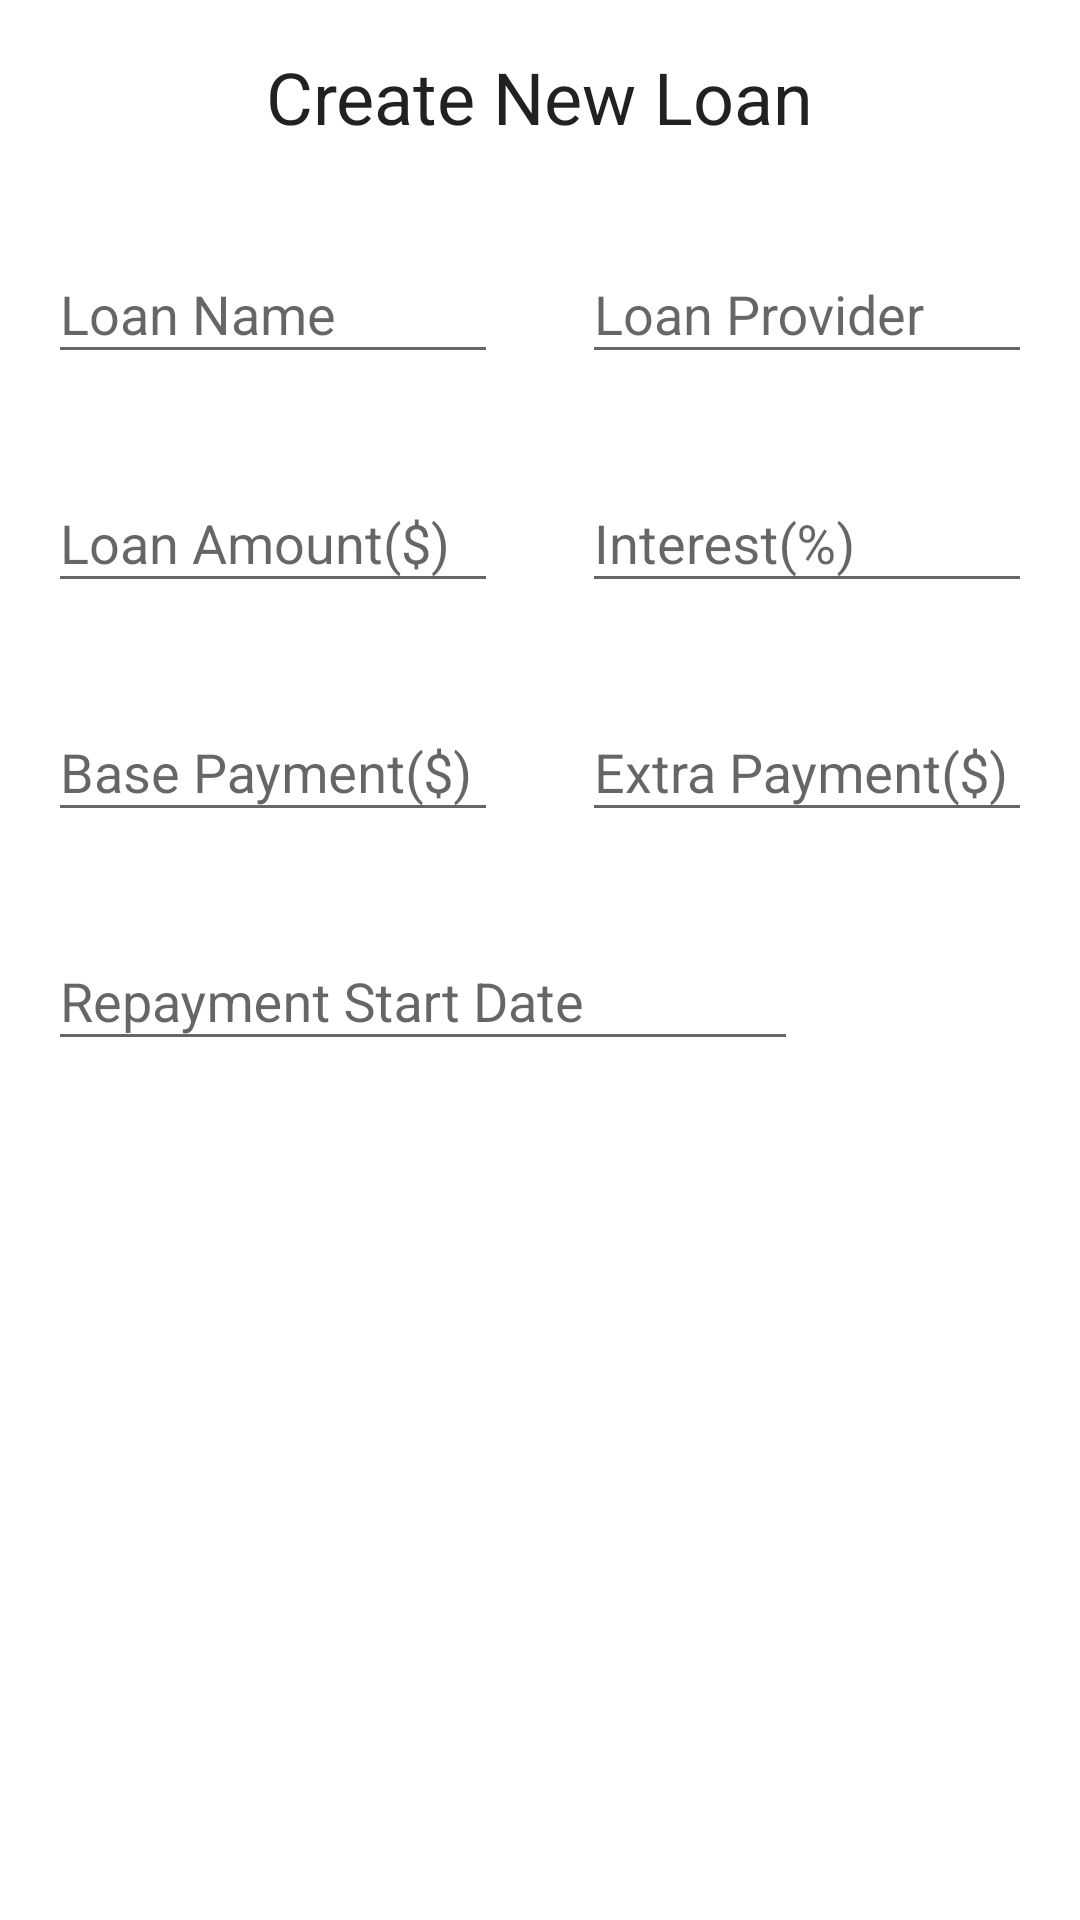

The Android layout XML behind this screen, and the referenced resources:
<!-- AndroidManifest.xml: application theme AppTheme -->
<!-- res/layout/fragment_new_loan.xml -->
<?xml version="1.0" encoding="utf-8"?>
<android.support.constraint.ConstraintLayout xmlns:android="http://schemas.android.com/apk/res/android"
    xmlns:app="http://schemas.android.com/apk/res-auto"
    xmlns:tools="http://schemas.android.com/tools"
    android:id="@+id/constraintLayout5"
    android:layout_width="match_parent"
    android:layout_height="wrap_content"
    android:layout_margin="@dimen/list_view_margin_horizontal"
    android:background="@android:color/white"
    android:elevation="@dimen/default_elevation"
    android:paddingBottom="@dimen/activity_vertical_margin">

    <TextView
        android:id="@+id/new_loan_label"
        android:layout_width="wrap_content"
        android:layout_height="wrap_content"
        android:layout_gravity="center_horizontal"
        android:layout_marginTop="16dp"
        android:text="Create New Loan"
        android:textAppearance="@android:style/TextAppearance.Material.Headline"
        app:layout_constraintLeft_toLeftOf="@+id/constraintLayout5"
        app:layout_constraintRight_toRightOf="@+id/constraintLayout5"
        app:layout_constraintTop_toTopOf="@+id/constraintLayout5"
        tools:layout_constraintLeft_creator="1"
        tools:layout_constraintRight_creator="1" />

    <android.support.design.widget.TextInputLayout
        android:id="@+id/new_loan_container"
        android:layout_width="150dp"
        android:layout_height="wrap_content"
        android:layout_marginStart="16dp"
        android:layout_marginTop="24dp"
        android:layout_weight="1"
        android:hint="@string/new_loan_loan_name"
        app:layout_constraintLeft_toLeftOf="@+id/constraintLayout5"
        app:layout_constraintTop_toBottomOf="@+id/new_loan_label">

        <android.support.design.widget.TextInputEditText
            android:id="@+id/new_loan_name_field"
            android:layout_width="match_parent"
            android:layout_height="wrap_content"
            android:inputType="text"
            app:layout_constraintBottom_toBottomOf="@+id/new_loan_container"
            app:layout_constraintLeft_toLeftOf="@+id/new_loan_container"
            tools:layout_constraintBottom_creator="1"
            tools:layout_constraintLeft_creator="1"
            tools:text="20,000" />

    </android.support.design.widget.TextInputLayout>

    <android.support.design.widget.TextInputLayout
        android:id="@+id/new_loan_amount_container"
        android:layout_width="150dp"
        android:layout_height="wrap_content"
        android:layout_marginTop="24dp"
        android:hint="@string/new_loan_amount"
        app:layout_constraintLeft_toLeftOf="@+id/new_loan_container"
        app:layout_constraintTop_toBottomOf="@+id/new_loan_container"
        tools:layout_constraintTop_creator="1">

        <android.support.design.widget.TextInputEditText
            android:id="@+id/new_loan_amount_field"
            android:layout_width="match_parent"
            android:layout_height="wrap_content"
            android:inputType="numberDecimal"
            app:layout_constraintBottom_toBottomOf="@+id/new_loan_amount_container"
            app:layout_constraintLeft_toLeftOf="@+id/new_loan_amount_container"
            tools:layout_constraintBottom_creator="1"
            tools:layout_constraintLeft_creator="1"
            tools:text="20,000" />

    </android.support.design.widget.TextInputLayout>

    <android.support.design.widget.TextInputLayout
        android:id="@+id/new_loan_interest_container"
        android:layout_width="150dp"
        android:layout_height="wrap_content"
        android:hint="@string/new_loan_interest"
        app:layout_constraintRight_toRightOf="@+id/new_loan_provider_container"
        app:layout_constraintTop_toTopOf="@+id/new_loan_amount_container">

        <android.support.design.widget.TextInputEditText
            android:id="@+id/new_loan_interest_field"
            android:layout_width="match_parent"
            android:layout_height="wrap_content"
            android:inputType="numberDecimal"
            app:layout_constraintBottom_toBottomOf="@+id/new_loan_interest_container"
            app:layout_constraintLeft_toLeftOf="@+id/new_loan_interest_container"
            tools:layout_constraintBottom_creator="1"
            tools:layout_constraintLeft_creator="1"
            tools:text="20,000" />

    </android.support.design.widget.TextInputLayout>

    <android.support.design.widget.TextInputLayout
        android:id="@+id/new_loan_provider_container"
        android:layout_width="150dp"
        android:layout_height="wrap_content"
        android:layout_marginEnd="16dp"
        android:layout_weight="1"
        android:hint="@string/new_loan_provider"
        app:layout_constraintRight_toRightOf="@+id/constraintLayout5"
        app:layout_constraintTop_toTopOf="@+id/new_loan_container">

        <android.support.design.widget.TextInputEditText
            android:id="@+id/new_loan_provider_field"
            android:layout_width="match_parent"
            android:layout_height="wrap_content"
            android:inputType="text"
            app:layout_constraintBottom_toBottomOf="@+id/new_loan_provider_container"
            app:layout_constraintLeft_toLeftOf="@+id/new_loan_provider_container"
            tools:layout_constraintBottom_creator="1"
            tools:layout_constraintLeft_creator="1"
            tools:text="20,000" />

    </android.support.design.widget.TextInputLayout>


    <android.support.design.widget.TextInputLayout
        android:id="@+id/new_loan_base_repayment_amount"
        android:layout_width="150dp"
        android:layout_height="wrap_content"
        android:layout_marginTop="24dp"
        android:hint="@string/new_loan_base_payment"
        app:layout_constraintLeft_toLeftOf="@+id/new_loan_amount_container"
        app:layout_constraintTop_toBottomOf="@+id/new_loan_amount_container"
        tools:layout_constraintLeft_creator="1"
        tools:layout_constraintTop_creator="1">

        <android.support.design.widget.TextInputEditText
            android:id="@+id/new_loan_base_repayment_field"
            android:layout_width="match_parent"
            android:layout_height="wrap_content"
            android:inputType="numberDecimal"
            app:layout_constraintBottom_toBottomOf="@+id/new_loan_base_repayment_amount"
            app:layout_constraintLeft_toLeftOf="@+id/new_loan_base_repayment_amount"
            tools:layout_constraintBottom_creator="1"
            tools:layout_constraintLeft_creator="1"
            tools:text="20,000" />

    </android.support.design.widget.TextInputLayout>

    <android.support.design.widget.TextInputLayout
        android:id="@+id/new_loan_repayment_start_date"
        android:layout_width="150dp"
        android:layout_height="wrap_content"
        android:hint="@string/new_loan_extra_payment"
        app:layout_constraintRight_toRightOf="@+id/new_loan_interest_container"
        app:layout_constraintTop_toTopOf="@+id/new_loan_base_repayment_amount">

        <android.support.design.widget.TextInputEditText
            android:id="@+id/new_loan_extra_repayment_field"
            android:layout_width="match_parent"
            android:layout_height="wrap_content"
            android:inputType="numberDecimal"
            app:layout_constraintBottom_toBottomOf="@+id/new_loan_repayment_start_date"
            app:layout_constraintLeft_toLeftOf="@+id/new_loan_repayment_start_date"
            tools:layout_constraintBottom_creator="1"
            tools:layout_constraintLeft_creator="1"
            tools:text="20,000" />

    </android.support.design.widget.TextInputLayout>

    <android.support.design.widget.TextInputLayout
        android:id="@+id/new_loan_extra_repayment_amount"
        android:layout_width="250dp"
        android:layout_height="wrap_content"
        android:layout_marginStart="16dp"
        android:layout_marginTop="24dp"
        android:hint="@string/new_loan_repayment_start_date"
        app:layout_constraintLeft_toLeftOf="@+id/constraintLayout5"
        app:layout_constraintTop_toBottomOf="@+id/new_loan_base_repayment_amount">

        <android.support.design.widget.TextInputEditText
            android:id="@+id/new_loan_repayment_start_date_field"
            android:layout_width="match_parent"
            android:layout_height="wrap_content"
            android:inputType="numberDecimal"
            app:layout_constraintBottom_toBottomOf="@+id/new_loan_extra_repayment_amount"
            tools:layout_constraintBottom_creator="1"
            tools:layout_editor_absoluteX="0dp"
            tools:text="20,000" />

    </android.support.design.widget.TextInputLayout>

</android.support.constraint.ConstraintLayout>
<!-- resources referenced by this layout -->
<resources>
  <dimen name="activity_vertical_margin">16dp</dimen>
  <dimen name="default_elevation">2dp</dimen>
  <dimen name="list_view_margin_horizontal">8dp</dimen>
  <string name="new_loan_amount">Loan Amount($)</string>
  <string name="new_loan_base_payment">Base Payment($)</string>
  <string name="new_loan_extra_payment">Extra Payment($)</string>
  <string name="new_loan_interest">Interest(%)</string>
  <string name="new_loan_loan_name">Loan Name</string>
  <string name="new_loan_provider">Loan Provider</string>
  <string name="new_loan_repayment_start_date">Repayment Start Date</string>
  <style name="AppTheme" parent="Theme.AppCompat.Light.NoActionBar">
          
          <item name="colorPrimary">@color/colorPrimary</item>
          <item name="colorPrimaryDark">@color/colorPrimaryDark</item>
          <item name="colorAccent">@color/colorAccent</item>
  
          <item name="windowActionBar">false</item>
      </style>
  <color name="colorPrimary">#009688</color>
  <color name="colorPrimaryDark">#00695C</color>
  <color name="colorAccent">#F19C00</color>
</resources>
